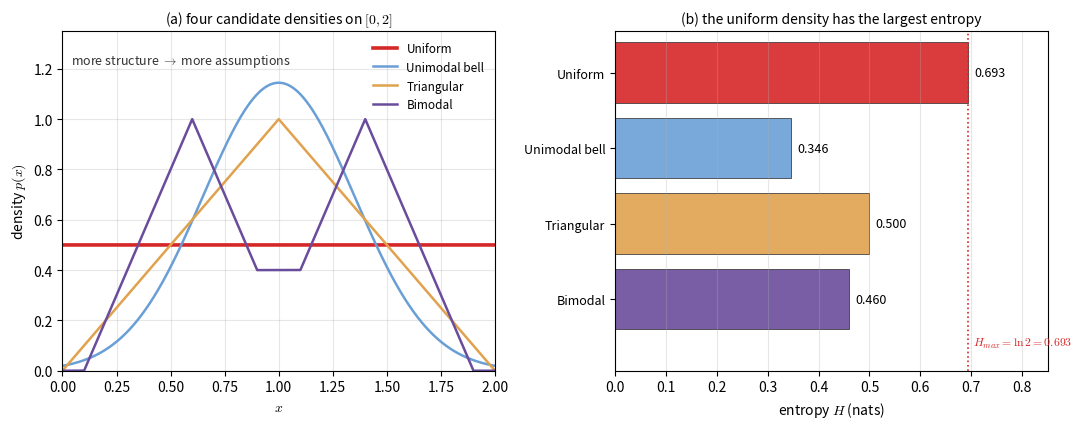

Python code for this plot: (Note: this script raises an exception after producing the figure.)
"""Figure code: lec02-maxent-bracket. Over the same domain [0, 2], more shape means
less entropy; the uniform density is the maximum-entropy choice.

Each candidate density is normalized numerically on a fine grid; its entropy
H = -int p(x) ln p(x) dx is computed on the same grid, not typed in by hand.
"""
import numpy as np
import matplotlib.pyplot as plt

plt.rcParams["mathtext.fontset"] = "cm"

x = np.linspace(0.0, 2.0, 20001)
dx = x[1] - x[0]


def entropy(f):
    f = np.clip(f, 0.0, None)
    m = f > 0
    return -np.sum(f[m] * np.log(f[m])) * dx


def normalized(f):
    return f / (np.sum(f) * dx)


def tri(c, w):
    return np.clip(1.0 - np.abs(x - c) / w, 0.0, None)


uniform = normalized(np.ones_like(x))
bell = normalized(np.exp(-(x - 1.0) ** 2 / (2 * 0.35 ** 2)))
triangular = normalized(tri(1.0, 1.0))
bimodal = normalized(tri(0.6, 0.5) + tri(1.4, 0.5))

curves = [
    ("Uniform", uniform, "#d62728", "-", 2.6),
    ("Unimodal bell", bell, "#6a9fd6", "-", 1.8),
    ("Triangular", triangular, "#e0a24d", "-", 1.8),
    ("Bimodal", bimodal, "#6a4c9c", "-", 1.8),
]

fig, axes = plt.subplots(1, 2, figsize=(11.0, 4.4))

ax = axes[0]
for name, f, color, ls, lw in curves:
    ax.plot(x, f, color=color, ls=ls, lw=lw, label=name)
ax.set_xlim(0, 2)
ax.set_ylim(0, 1.35)
ax.set_xlabel("$x$")
ax.set_ylabel("density $p(x)$")
ax.set_title("(a) four candidate densities on $[0,2]$", fontsize=10)
ax.legend(frameon=False, fontsize=8.5, loc="upper right")
ax.grid(alpha=0.3)
ax.text(0.04, 1.22, "more structure $\\rightarrow$ more assumptions",
        fontsize=9, color="#333333")

ax = axes[1]
names = [c[0] for c in curves]
vals = [entropy(c[1]) for c in curves]
colors = [c[2] for c in curves]
ypos = np.arange(len(names))[::-1]
bars = ax.barh(ypos, vals, color=colors, alpha=0.9, edgecolor="#333333", linewidth=0.6)
for b, v in zip(bars, vals):
    ax.text(v + 0.012, b.get_y() + b.get_height() / 2, f"{v:.3f}",
            va="center", fontsize=9)
ax.axvline(np.log(2), color="#d62728", ls=":", lw=1.2)
ax.text(np.log(2) + 0.01, -0.62, r"$H_{max}=\ln 2=0.693$", ha="left",
        fontsize=8.5, color="#d62728")
ax.set_yticks(ypos, names, fontsize=9)
ax.set_ylim(-0.95, 3.55)
ax.set_xlim(0, 0.85)
ax.set_xlabel("entropy $H$ (nats)")
ax.set_title("(b) the uniform density has the largest entropy", fontsize=10)
ax.grid(axis="x", alpha=0.3)

fig.tight_layout()
fig.savefig("assets/figures/lec02-maxent-bracket.png", dpi=200)
print("saved assets/figures/lec02-maxent-bracket.png")
for name, f, *_ in curves:
    print(f"{name:14s} area={np.sum(f)*dx:.4f} H={entropy(f):.4f} peak={f.max():.4f}")
print(f"H_max = ln 2 = {np.log(2):.4f}")
